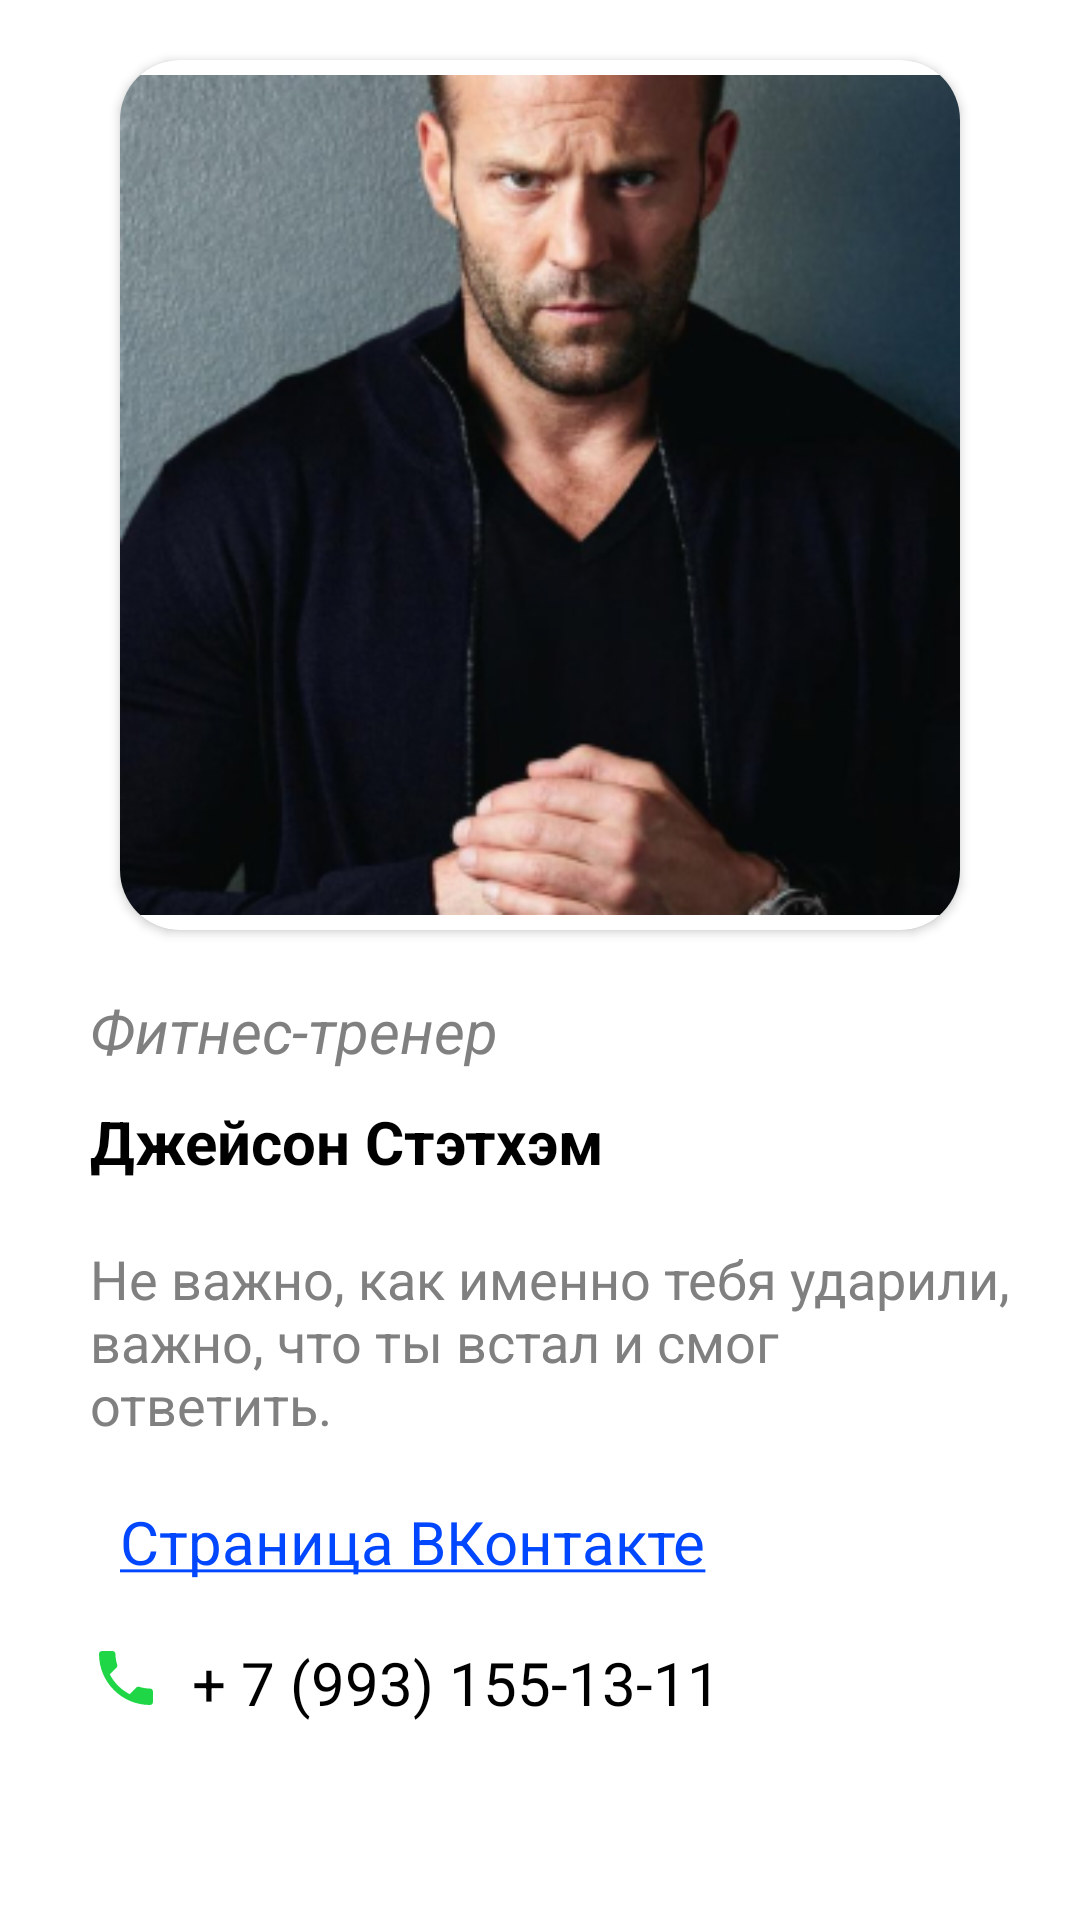

The Android layout XML behind this screen, and the referenced resources:
<!-- AndroidManifest.xml: application theme Theme.Ferrum -->
<!-- res/layout/fragment_jason.xml -->
<?xml version="1.0" encoding="utf-8"?>
<androidx.constraintlayout.widget.ConstraintLayout xmlns:android="http://schemas.android.com/apk/res/android"
    xmlns:app="http://schemas.android.com/apk/res-auto"
    xmlns:tools="http://schemas.android.com/tools"
    android:layout_width="match_parent"
    android:layout_height="match_parent"
    tools:context=".Fragments.JasonFragment">

    <ScrollView
        android:id="@+id/scrollJason"
        android:layout_width="match_parent"
        android:layout_height="match_parent"
        android:overScrollMode="never"
        android:scrollbars="vertical"
        app:layout_constraintBottom_toBottomOf="parent"
        app:layout_constraintEnd_toEndOf="parent"
        app:layout_constraintStart_toStartOf="parent"
        app:layout_constraintTop_toTopOf="parent">

        <LinearLayout
            android:layout_width="match_parent"
            android:layout_height="match_parent"
            app:layout_constraintBottom_toBottomOf="parent"
            app:layout_constraintEnd_toEndOf="parent"
            app:layout_constraintStart_toStartOf="parent"
            app:layout_constraintTop_toTopOf="parent"
            android:layout_marginStart="20dp"
            android:layout_marginEnd="20dp"
            android:background="@drawable/rectangle_reg"
            android:orientation="vertical">

            <androidx.cardview.widget.CardView
                android:layout_width="wrap_content"
                android:layout_height="wrap_content"
                android:layout_gravity="center_horizontal"
                android:layout_margin="20dp"
                app:cardCornerRadius="20dp">

                <ImageView
                    android:layout_width="match_parent"
                    android:layout_height="match_parent"
                    android:src="@drawable/trainer_jason"/>

            </androidx.cardview.widget.CardView>

            <TextView
                android:layout_width="wrap_content"
                android:layout_height="wrap_content"
                android:layout_gravity="left"
                android:layout_marginStart="10dp"
                android:text="@string/trainer_text"
                android:textStyle="italic"
                android:textColor="@color/colorIcon"
                android:textSize="20dp"/>

            <TextView
                android:layout_width="wrap_content"
                android:layout_height="wrap_content"
                android:layout_gravity="left"
                android:layout_marginStart="10dp"
                android:layout_marginTop="10dp"
                android:textColor="@color/black"
                android:text="@string/jason_name"
                android:textStyle="bold"
                android:textSize="20dp"/>

            <TextView
                android:layout_width="wrap_content"
                android:layout_height="wrap_content"
                android:layout_gravity="left"
                android:layout_marginStart="10dp"
                android:layout_marginTop="20dp"
                android:textStyle="normal"
                android:textSize="18dp"
                android:text="@string/jason_text"
                android:textColor="@color/colorIcon"/>

            <LinearLayout
                android:layout_width="wrap_content"
                android:layout_height="wrap_content"
                android:orientation="horizontal"
                android:layout_marginTop="20dp">

                <ImageView
                    android:layout_width="wrap_content"
                    android:layout_height="wrap_content"
                    android:src="@drawable/vk_icon"
                    android:layout_marginStart="10dp"/>

                <TextView
                    android:layout_width="wrap_content"
                    android:layout_height="wrap_content"
                    android:layout_gravity="left"
                    android:layout_marginStart="10dp"
                    android:textStyle="normal"
                    android:textSize="20dp"
                    android:textColorLink="@color/blue"
                    android:text="@string/jason_VK"
                    android:autoLink="all"/>
            </LinearLayout>


            <LinearLayout
                android:layout_width="wrap_content"
                android:layout_height="wrap_content"
                android:orientation="horizontal"
                android:layout_marginTop="20dp">


                <ImageView
                    android:layout_width="wrap_content"
                    android:layout_height="wrap_content"
                    android:src="@drawable/phone_icon"
                    android:layout_marginStart="10dp"/>

                <TextView
                    android:layout_width="wrap_content"
                    android:layout_height="wrap_content"
                    android:layout_gravity="left"
                    android:layout_marginStart="10dp"
                    android:layout_marginTop="20dp"
                    android:textStyle="normal"
                    android:textSize="20dp"
                    android:text="@string/jason_phone"
                    android:textColor="@color/black"
                    android:layout_marginBottom="20dp"
                    />
            </LinearLayout>


        </LinearLayout>

    </ScrollView>

</androidx.constraintlayout.widget.ConstraintLayout>
<!-- resources referenced by this layout -->
<resources>
  <color name="black">#FF000000</color>
  <color name="blue">#0047FF</color>
  <color name="colorIcon">#808080</color>
  <!-- drawable phone_icon (drawable) -->
  <vector android:height="24dp" android:tint="#1FD646"
      android:viewportHeight="24" android:viewportWidth="24"
      android:width="24dp" xmlns:android="http://schemas.android.com/apk/res/android">
      <path android:fillColor="@android:color/white" android:pathData="M6.62,10.79c1.44,2.83 3.76,5.14 6.59,6.59l2.2,-2.2c0.27,-0.27 0.67,-0.36 1.02,-0.24 1.12,0.37 2.33,0.57 3.57,0.57 0.55,0 1,0.45 1,1V20c0,0.55 -0.45,1 -1,1 -9.39,0 -17,-7.61 -17,-17 0,-0.55 0.45,-1 1,-1h3.5c0.55,0 1,0.45 1,1 0,1.25 0.2,2.45 0.57,3.57 0.11,0.35 0.03,0.74 -0.25,1.02l-2.2,2.2z"/>
  </vector>
  <!-- drawable rectangle_reg (drawable) -->
  <?xml version="1.0" encoding="utf-8"?>
  <shape xmlns:android="http://schemas.android.com/apk/res/android"
      android:shape="rectangle" >
      <corners android:topLeftRadius="20dp"
          android:topRightRadius="20dp" />
      <solid android:color="@color/white"/>
  </shape>
  <!-- drawable trainer_jason: jpg bitmap (drawable-v24, 61560 bytes) -->
  <string name="jason_VK"><a href="https://vk.com/id374508870">Страница ВКонтакте</a></string>
  <string name="jason_name">Джейсон Стэтхэм</string>
  <string name="jason_phone">+ 7 (993) 155-13-11</string>
  <string name="jason_text">Не важно, как именно тебя ударили, важно, что ты встал и смог ответить.</string>
  <string name="trainer_text">Фитнес-тренер</string>
  <style name="Theme.Ferrum" parent="Theme.MaterialComponents.DayNight.NoActionBar">
          <item name="colorPrimary">@color/selected_block</item>
          <item name="colorPrimaryVariant">@color/lavender</item>
          <item name="android:textColorSecondary">@color/colorIcon</item>
          <item name="colorOnPrimary">@color/white</item>
          <item name="colorSecondary">@color/teal_200</item>
          <item name="colorSecondaryVariant">@color/teal_700</item>
          <item name="colorOnSecondary">@color/black</item>
          <item name="android:statusBarColor">@color/status_bar_color</item>
      </style>
  <color name="white">#FFFFFFFF</color>
  <color name="selected_block">#4299FF</color>
  <color name="lavender">#8692f7</color>
  <color name="teal_200">#FF03DAC5</color>
  <color name="teal_700">#FF018786</color>
  <color name="status_bar_color">#ff86ffe2</color>
</resources>
